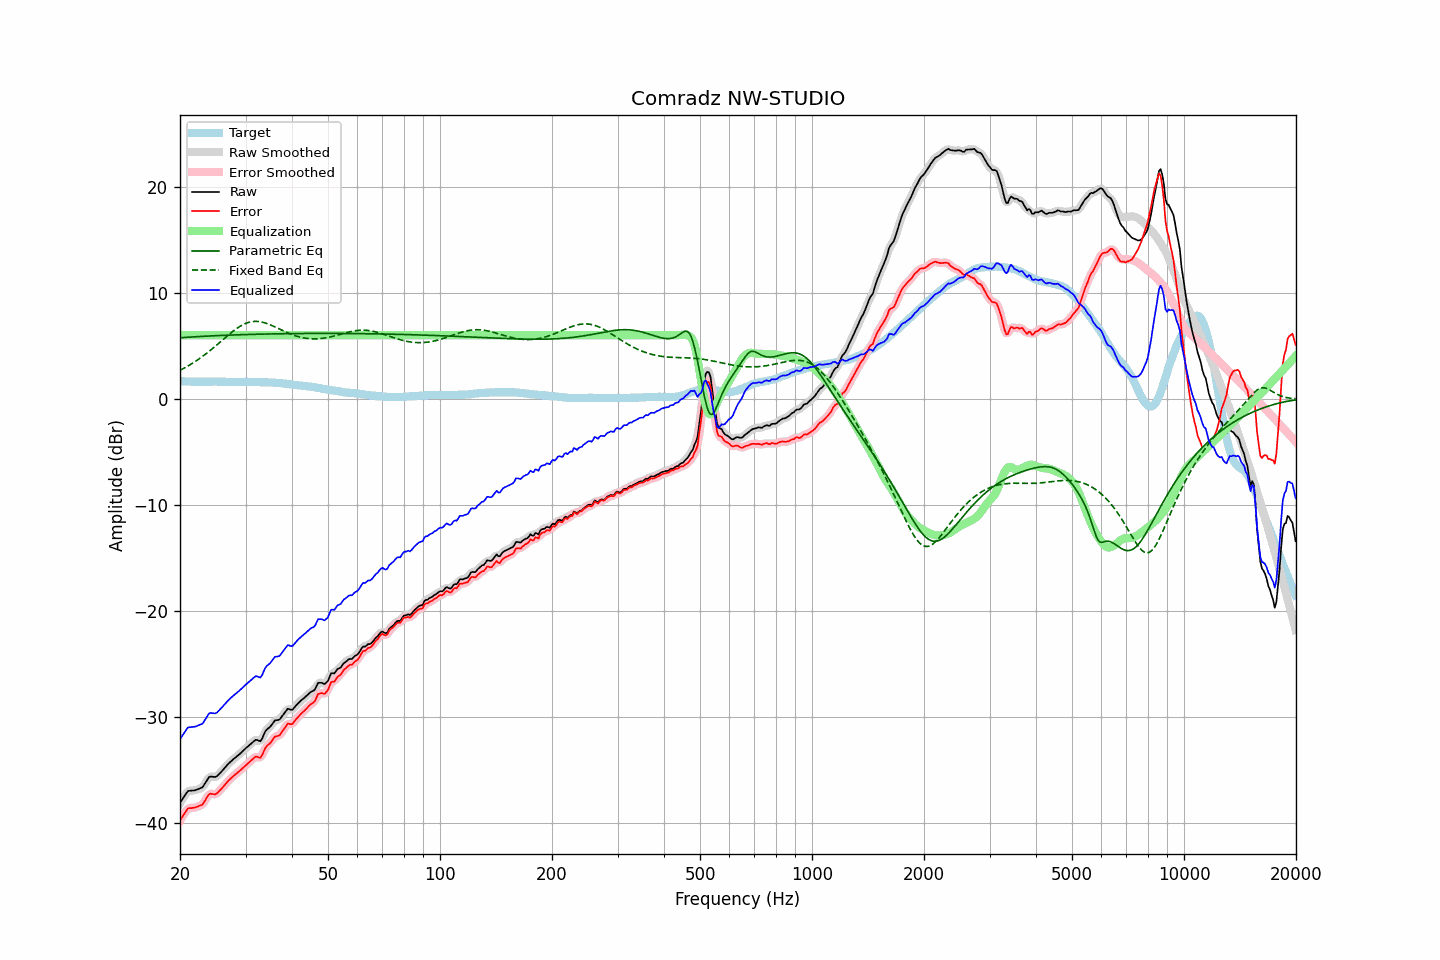

Source data for this figure (header and first rows):
frequency, raw, error, smoothed, error_smoothed, equalization, parametric_eq, fixed_band_eq, equalized_raw, equalized_smoothed, target
20.00, -38.09, -39.77, -38.12, -39.79, 6.00, 5.77, 2.70, -32.09, -32.12, 1.67
20.20, -37.86, -39.53, -37.85, -39.52, 6.00, 5.78, 2.77, -31.86, -31.85, 1.66
20.40, -37.64, -39.30, -37.61, -39.27, 6.00, 5.79, 2.85, -31.64, -31.61, 1.66
20.61, -37.42, -39.07, -37.39, -39.05, 6.00, 5.80, 2.94, -31.42, -31.39, 1.65
20.81, -37.18, -38.82, -37.18, -38.83, 6.00, 5.81, 3.02, -31.18, -31.18, 1.64
21.02, -36.98, -38.62, -37.03, -38.67, 6.00, 5.82, 3.11, -30.98, -31.03, 1.63
21.23, -36.96, -38.60, -36.95, -38.59, 6.00, 5.83, 3.20, -30.96, -30.95, 1.63
21.44, -36.95, -38.60, -36.94, -38.57, 6.00, 5.84, 3.29, -30.95, -30.94, 1.64
21.66, -36.93, -38.57, -36.94, -38.57, 6.00, 5.85, 3.38, -30.93, -30.94, 1.63
21.87, -36.92, -38.56, -36.92, -38.55, 6.00, 5.85, 3.48, -30.92, -30.92, 1.63
22.09, -36.88, -38.51, -36.88, -38.50, 6.00, 5.86, 3.58, -30.88, -30.88, 1.62
22.31, -36.82, -38.45, -36.83, -38.45, 6.00, 5.87, 3.68, -30.82, -30.83, 1.62
22.54, -36.76, -38.38, -36.78, -38.40, 6.00, 5.88, 3.79, -30.76, -30.78, 1.61
22.76, -36.70, -38.33, -36.71, -38.33, 6.00, 5.89, 3.89, -30.70, -30.71, 1.62
22.99, -36.63, -38.26, -36.59, -38.21, 6.00, 5.90, 4.00, -30.63, -30.59, 1.62
23.22, -36.40, -38.02, -36.41, -38.03, 6.00, 5.91, 4.12, -30.40, -30.41, 1.61
23.45, -36.16, -37.78, -36.16, -37.78, 6.00, 5.91, 4.23, -30.16, -30.16, 1.61
23.69, -35.93, -37.54, -35.91, -37.52, 6.00, 5.92, 4.35, -29.93, -29.91, 1.61
23.92, -35.68, -37.30, -35.73, -37.35, 6.00, 5.93, 4.47, -29.68, -29.73, 1.61
24.16, -35.61, -37.24, -35.63, -37.26, 6.00, 5.94, 4.59, -29.61, -29.63, 1.62
24.40, -35.63, -37.27, -35.62, -37.25, 6.00, 5.94, 4.72, -29.63, -29.62, 1.63
24.65, -35.65, -37.29, -35.65, -37.29, 6.00, 5.95, 4.84, -29.65, -29.65, 1.63
24.89, -35.66, -37.30, -35.64, -37.27, 6.00, 5.96, 4.97, -29.66, -29.64, 1.63
25.14, -35.58, -37.20, -35.56, -37.19, 6.00, 5.97, 5.10, -29.58, -29.56, 1.62
25.39, -35.42, -37.04, -35.44, -37.06, 6.00, 5.97, 5.23, -29.42, -29.44, 1.62
25.65, -35.27, -36.90, -35.28, -36.90, 6.00, 5.98, 5.36, -29.27, -29.28, 1.62
25.91, -35.12, -36.74, -35.11, -36.73, 6.00, 5.99, 5.49, -29.12, -29.11, 1.62
26.16, -34.94, -36.56, -34.95, -36.57, 6.00, 5.99, 5.63, -28.94, -28.95, 1.62
26.43, -34.78, -36.39, -34.77, -36.39, 6.00, 6.00, 5.76, -28.78, -28.77, 1.61
26.69, -34.59, -36.21, -34.60, -36.21, 6.00, 6.00, 5.89, -28.59, -28.60, 1.61
26.96, -34.43, -36.03, -34.43, -36.04, 6.00, 6.01, 6.01, -28.43, -28.43, 1.60
27.23, -34.29, -35.88, -34.28, -35.88, 6.00, 6.02, 6.14, -28.29, -28.28, 1.59
27.50, -34.14, -35.74, -34.14, -35.74, 6.00, 6.02, 6.26, -28.14, -28.14, 1.59
27.77, -34.01, -35.61, -34.01, -35.61, 6.00, 6.03, 6.38, -28.01, -28.01, 1.59
28.05, -33.88, -35.48, -33.88, -35.48, 6.00, 6.03, 6.50, -27.88, -27.88, 1.59
28.33, -33.76, -35.36, -33.76, -35.35, 6.00, 6.04, 6.61, -27.76, -27.76, 1.59
28.62, -33.64, -35.22, -33.64, -35.23, 6.00, 6.04, 6.72, -27.64, -27.64, 1.58
28.90, -33.51, -35.11, -33.51, -35.10, 6.00, 6.05, 6.81, -27.51, -27.51, 1.59
29.19, -33.37, -34.97, -33.37, -34.96, 6.00, 6.05, 6.90, -27.37, -27.37, 1.59
29.48, -33.22, -34.83, -33.22, -34.83, 6.00, 6.06, 6.99, -27.22, -27.22, 1.60
29.78, -33.07, -34.68, -33.08, -34.68, 6.00, 6.06, 7.06, -27.07, -27.08, 1.60
30.08, -32.94, -34.55, -32.94, -34.55, 6.00, 6.07, 7.13, -26.94, -26.94, 1.61
30.38, -32.81, -34.41, -32.80, -34.41, 6.00, 6.07, 7.18, -26.81, -26.80, 1.60
30.68, -32.67, -34.28, -32.67, -34.28, 6.00, 6.08, 7.23, -26.67, -26.67, 1.60
30.99, -32.54, -34.14, -32.54, -34.14, 6.00, 6.08, 7.27, -26.54, -26.54, 1.59
31.30, -32.41, -34.01, -32.40, -33.99, 6.00, 6.09, 7.29, -26.41, -26.40, 1.59
31.61, -32.28, -33.88, -32.27, -33.86, 6.00, 6.09, 7.31, -26.28, -26.27, 1.59
31.93, -32.16, -33.74, -32.20, -33.78, 6.00, 6.09, 7.31, -26.16, -26.20, 1.58
32.24, -32.17, -33.76, -32.20, -33.79, 6.00, 6.10, 7.31, -26.17, -26.20, 1.58
32.57, -32.23, -33.81, -32.24, -33.82, 6.00, 6.10, 7.30, -26.23, -26.24, 1.57
32.89, -32.29, -33.86, -32.21, -33.78, 6.00, 6.11, 7.27, -26.29, -26.21, 1.56
33.22, -32.07, -33.64, -32.03, -33.60, 6.00, 6.11, 7.24, -26.07, -26.03, 1.56
33.55, -31.72, -33.28, -31.74, -33.30, 6.00, 6.11, 7.21, -25.72, -25.74, 1.56
33.89, -31.37, -32.94, -31.43, -32.99, 6.00, 6.12, 7.16, -25.37, -25.43, 1.56
34.23, -31.18, -32.74, -31.20, -32.75, 6.00, 6.12, 7.11, -25.18, -25.20, 1.55
34.57, -31.05, -32.61, -31.04, -32.60, 6.00, 6.12, 7.05, -25.05, -25.04, 1.55
34.92, -30.93, -32.48, -30.91, -32.46, 6.00, 6.13, 6.99, -24.93, -24.91, 1.54
35.27, -30.75, -32.30, -30.72, -32.27, 6.00, 6.13, 6.93, -24.75, -24.72, 1.55
35.62, -30.53, -32.07, -30.54, -32.07, 6.00, 6.13, 6.86, -24.53, -24.54, 1.53
35.97, -30.33, -31.86, -30.39, -31.91, 6.00, 6.13, 6.79, -24.33, -24.39, 1.52
... 635 more rows
